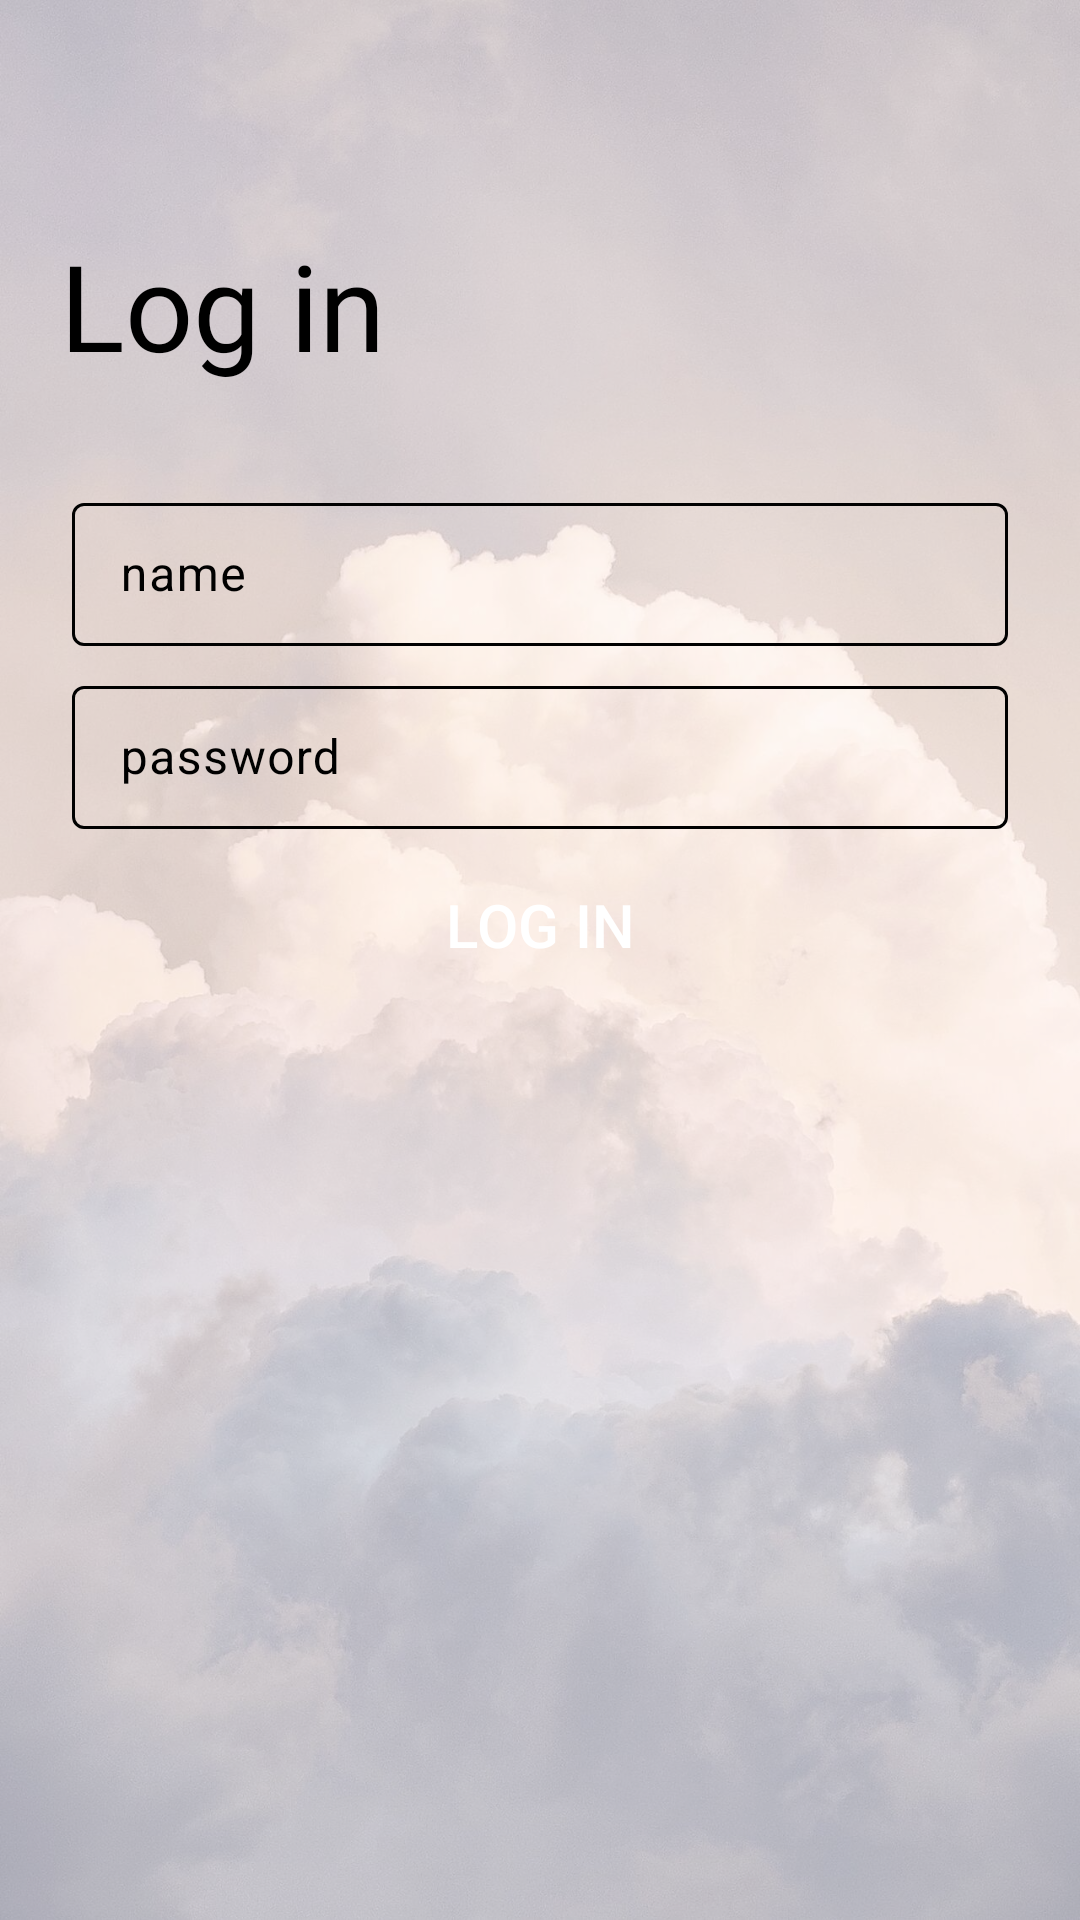

Write the Android layout XML for this screen, with the resource values it uses.
<!-- AndroidManifest.xml: application theme Theme.Todo -->
<!-- res/layout/activity_login.xml -->
<?xml version="1.0" encoding="utf-8"?>
<FrameLayout
    xmlns:android="http://schemas.android.com/apk/res/android"
    xmlns:app="http://schemas.android.com/apk/res-auto"
    android:layout_width="match_parent"
    android:layout_height="match_parent"
    android:orientation="vertical">
    <ImageView
        android:layout_width="match_parent"
        android:layout_height="match_parent"
        android:scaleType="centerCrop"
        android:src="@drawable/main"
        android:layout_weight="1"/>
    <LinearLayout
        android:layout_width="match_parent"
        android:layout_height="match_parent"
        android:orientation="vertical"
        android:background="@color/white98"
        android:padding="20dp">
        <ImageButton
            android:id="@+id/back_btn"
            android:layout_width="35dp"
            android:layout_height="35dp"
            android:background="@android:color/transparent"
            android:layout_marginBottom="20dp"
            android:src="@drawable/baseline_reply_24"/>
        <TextView
            android:layout_width="wrap_content"
            android:layout_height="wrap_content"
            android:layout_marginBottom="30dp"
            android:fontFamily="@font/comfortaa"
            android:text="Log in"
            android:textColor="@color/black"
            android:textSize="40dp" />
        <GridLayout
            android:layout_width="match_parent"
            android:layout_height="wrap_content"
            android:useDefaultMargins="true"
            android:orientation="vertical">
            <com.google.android.material.textfield.TextInputLayout
                style="?attr/textInputOutlinedDenseStyle"
                android:id="@+id/id_text"
                android:layout_width="match_parent"
                android:layout_height="wrap_content"
                android:focusedByDefault="true"
                app:boxStrokeColor="@color/black"
                app:hintTextColor="@color/black"
                android:textColorHint="@color/black"
                app:placeholderTextColor="@color/black"
                android:hint="name">
                <com.google.android.material.textfield.TextInputEditText
                    android:layout_width="match_parent"
                    android:layout_height="wrap_content"
                    android:textColor="@color/black"/>
            </com.google.android.material.textfield.TextInputLayout>
            <com.google.android.material.textfield.TextInputLayout
                style="?attr/textInputOutlinedDenseStyle"
                android:id="@+id/pw_text"
                android:layout_width="match_parent"
                android:layout_height="wrap_content"
                android:focusedByDefault="true"
                app:boxStrokeColor="@color/black"
                app:hintTextColor="@color/black"
                android:textColorHint="@color/black"
                app:placeholderTextColor="@color/black"
                android:hint="password">
                <com.google.android.material.textfield.TextInputEditText
                    android:layout_width="match_parent"
                    android:layout_height="wrap_content"
                    android:inputType="textPassword"
                    android:textColor="@color/black"/>
            </com.google.android.material.textfield.TextInputLayout>
            <Button
                android:layout_height="wrap_content"
                android:layout_width="match_parent"
                android:id="@+id/login_req_btn"
                android:textColor="@color/white"
                android:backgroundTint="@color/black"
                android:textSize="20dp"
                android:text="LOG IN"
                style="@style/Widget.Material3.Button"/>
        </GridLayout>
    </LinearLayout>
    <LinearLayout
        android:layout_height="match_parent"
        android:layout_width="match_parent"
        android:background="@color/white98"
        android:id="@+id/loading_layout"
        android:visibility="invisible"
        android:orientation="vertical"
        android:gravity="center"
        android:padding="20dp">
        <com.google.android.material.progressindicator.CircularProgressIndicator
            android:layout_width="wrap_content"
            android:layout_height="wrap_content"
            android:indeterminate="true" />
    </LinearLayout>
</FrameLayout>
<!-- resources referenced by this layout -->
<resources>
  <color name="black">#FF000000</color>
  <color name="white">#FFFFFFFF</color>
  <color name="white98">#98FFFFFF</color>
  <!-- drawable main: jpg bitmap (drawable, 222118 bytes) -->
  <style name="Theme.Todo" parent="Theme.Material3.DayNight.NoActionBar">
          
          <item name="colorPrimary">@color/purple_500</item>
          <item name="colorPrimaryVariant">@color/purple_700</item>
          <item name="colorOnPrimary">@color/white</item>
          
          <item name="colorSecondary">@color/teal_200</item>
          <item name="colorSecondaryVariant">@color/teal_700</item>
          <item name="colorOnSecondary">@color/black</item>
          
          <item name="android:statusBarColor" tools:targetApi="l">?attr/colorPrimaryVariant</item>
          
          <item name="android:windowNoTitle">true</item>
          <item name="android:windowFullscreen">true</item>
      </style>
  <color name="purple_500">#FF6200EE</color>
  <color name="purple_700">#FF3700B3</color>
  <color name="teal_200">#FF03DAC5</color>
  <color name="teal_700">#FF018786</color>
</resources>
